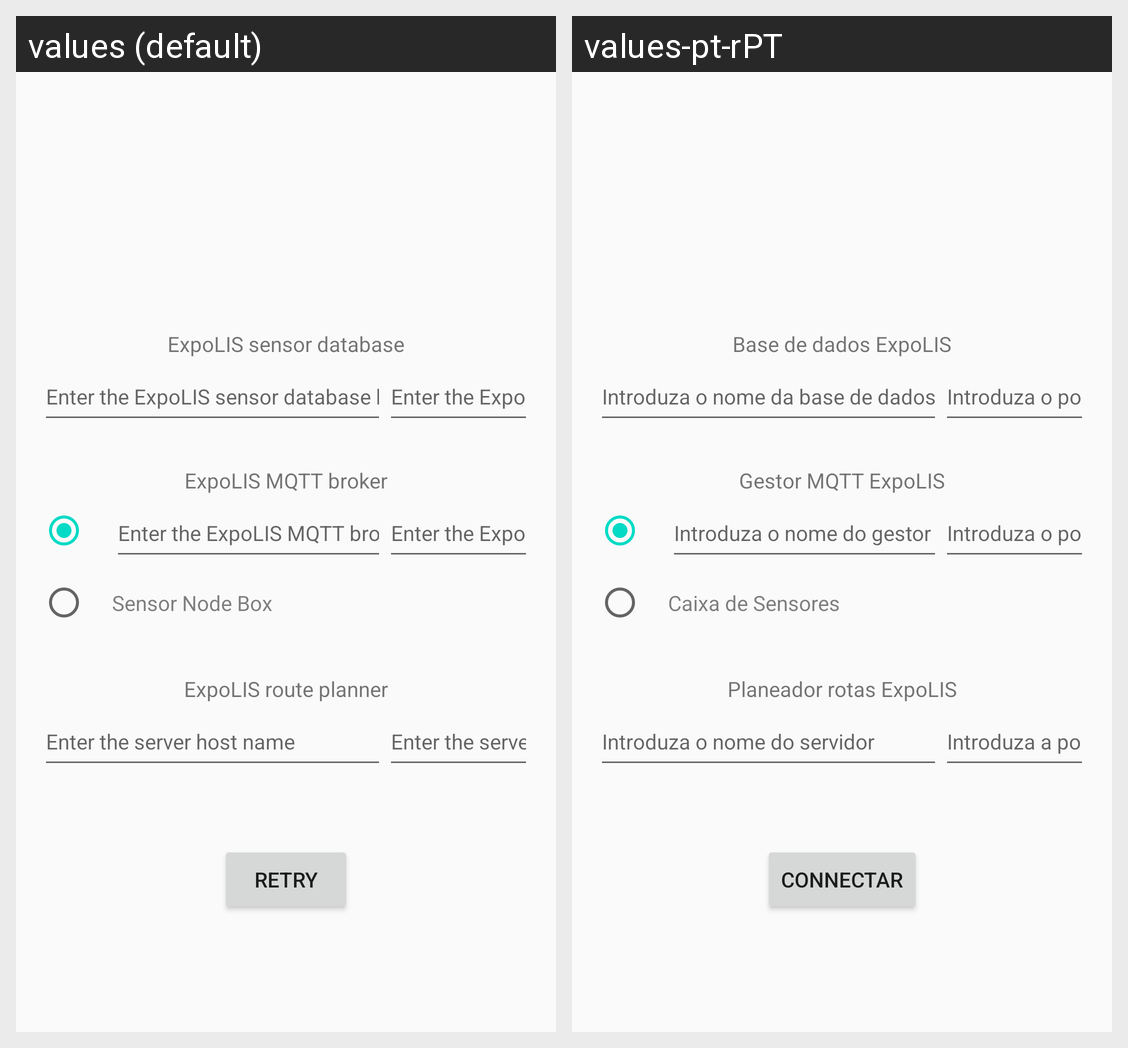

Locale-by-locale string values for the Android screen shown in this grid:
Android screen res/layout/activity_admin.xml rendered under 2 locales, left to right: values (default), values-pt-rPT. Device: Nexus 5 (rendered at 1080×1920; each locale shown at half size, 540×960, under a caption strip naming it); theme AppTheme.
Strings drawn on this screen, with the default value and each locale's value (text and hints the layout hard-codes, and strings that could not be matched under every locale, appear in the picture but are not listed):

expolis_sensor_database
  values: ExpoLIS sensor database
  values-pt-rPT: Base de dados ExpoLIS

enter_the_expolis_sensor_database_host_name
  values: Enter the ExpoLIS sensor database host name
  values-pt-rPT: Introduza o nome da base de dados ExpoLIS

enter_the_expolis_sensor_database_port_number
  values: Enter the ExpoLIS sensor database port number
  values-pt-rPT: Introduza o porto da base de dados ExpoLIS

expolis_mqtt_broker
  values: ExpoLIS MQTT broker
  values-pt-rPT: Gestor MQTT ExpoLIS

enter_the_expolis_mqtt_broker_host_name
  values: Enter the ExpoLIS MQTT broker host name
  values-pt-rPT: Introduza o nome do gestor MQTT ExpoLIS

enter_the_expolis_mqtt_broker_port_number
  values: Enter the ExpoLIS MQTT broker port number
  values-pt-rPT: Introduza o porto do gestor MQTT ExpoLIS

sensor_node_box
  values: Sensor Node Box
  values-pt-rPT: Caixa de Sensores

expolis_route_planner
  values: ExpoLIS route planner
  values-pt-rPT: Planeador rotas ExpoLIS

enter_server_host_name
  values: Enter the server host name
  values-pt-rPT: Introduza o nome do servidor

enter_server_port_number
  values: Enter the server port number
  values-pt-rPT: Introduza a porta do servidor

retry_expolis_mobile_app
  values: Retry
  values-pt-rPT: Connectar
